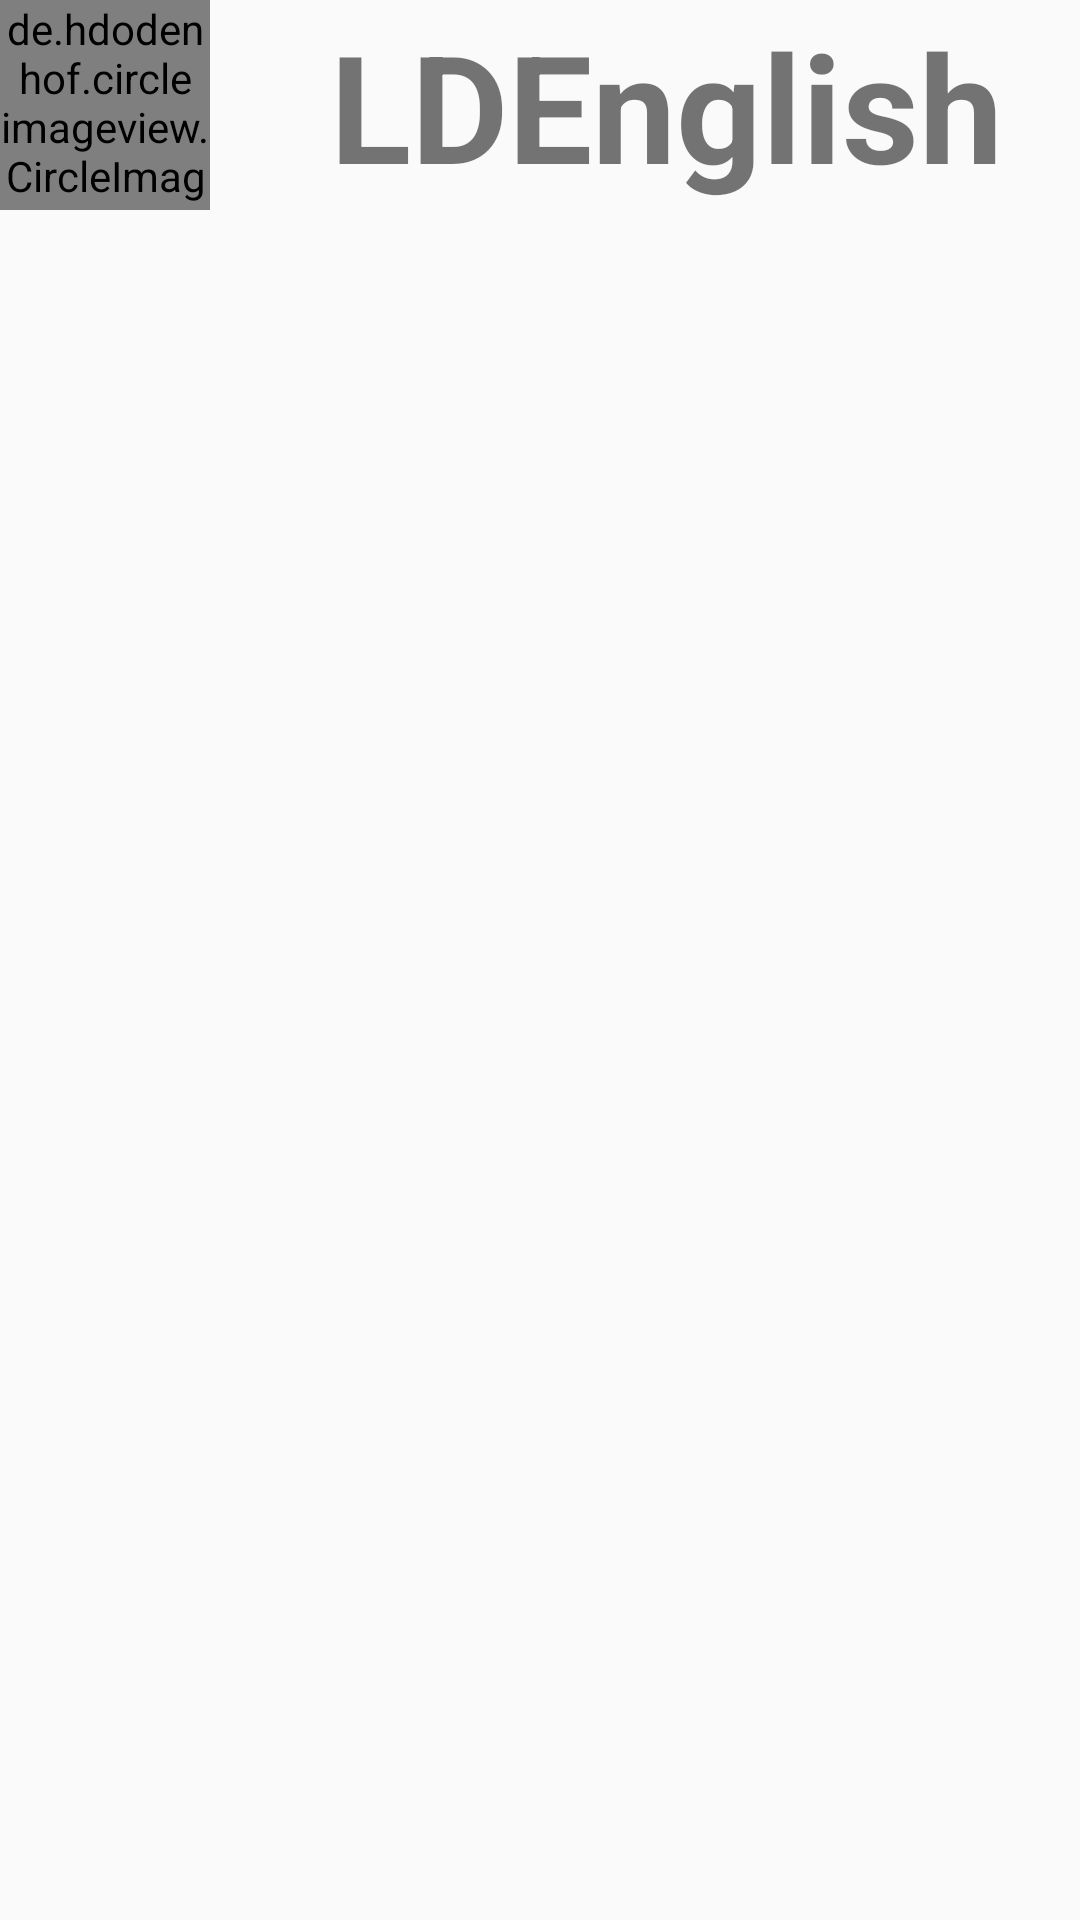

Here is an Android app screen rendered from its layout file. Give the layout XML and the strings, colors and styles it references.
<!-- AndroidManifest.xml: application theme AppTheme -->
<!-- res/layout/layout_favorites_list.xml -->
<?xml version="1.0" encoding="utf-8"?>
<LinearLayout xmlns:android="http://schemas.android.com/apk/res/android"
    android:layout_width="match_parent"
    android:layout_height="match_parent"
    android:orientation="vertical">
    <LinearLayout
        android:layout_width="match_parent"
        android:layout_height="wrap_content"
        android:orientation="horizontal"
        android:gravity="center"
        >

        <de.hdodenhof.circleimageview.CircleImageView

            android:layout_width="70dp"
            android:layout_height="70dp"
            android:src="@drawable/ic_home_black_24dp" />

        <TextView
            android:layout_width="match_parent"
            android:layout_height="wrap_content"
            android:layout_marginLeft="40dp"
            android:text="LDEnglish"
            android:textSize="50sp"
            android:textStyle="bold"/>

    </LinearLayout>
    <LinearLayout
        android:layout_width="match_parent"
        android:layout_height="wrap_content"
        android:orientation="vertical"
       >
        <ListView
            android:layout_width="match_parent"
            android:layout_height="match_parent"

            />
    </LinearLayout>

</LinearLayout>
<!-- resources referenced by this layout -->
<resources>
  <!-- drawable ic_home_black_24dp (drawable) -->
  <vector xmlns:android="http://schemas.android.com/apk/res/android"
          android:width="24dp"
          android:height="24dp"
          android:viewportWidth="24.0"
          android:viewportHeight="24.0">
      <path
          android:fillColor="#EEEEEE"
          android:pathData="M10,20v-6h4v6h5v-8h3L12,3 2,12h3v8z"/>
  </vector>
  <style name="AppTheme" parent="Theme.AppCompat.Light.DarkActionBar">
          
          <item name="colorPrimary">@color/colorPrimary</item>
          <item name="colorPrimaryDark">@color/colorPrimaryDark</item>
          <item name="colorAccent">@color/colorAccent</item>
      </style>
  <color name="colorPrimary">#008577</color>
  <color name="colorPrimaryDark">#00574B</color>
  <color name="colorAccent">#D81B60</color>
</resources>
